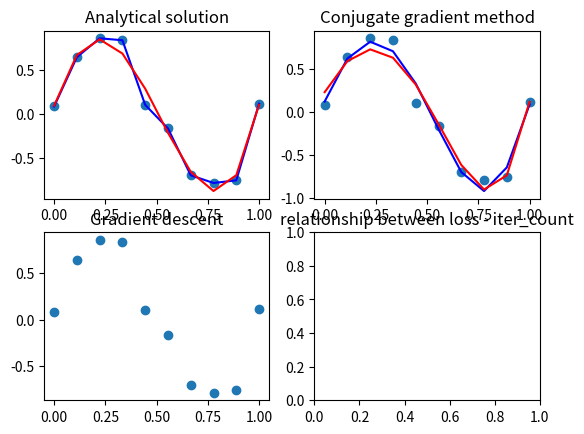

Write Python code to recreate this figure.
#!/usr/bin/env python 
# -*- coding:utf-8 -*-
"""
@project: ML_Lab1
[redacted]
"""

import random
import math
import numpy as np
from matplotlib import pyplot as plt

fig = plt.figure()
# 子图1：最小二乘法求解析解
plot_ls = fig.add_subplot(2, 2, 1)  # 三个参数分别为：行数，列数，本子图是所有子图中的第几个
plot_ls.set_title('Analytical solution')
# 子图2：共轭梯度法
plot_conjgrad = fig.add_subplot(2, 2, 2)
plot_conjgrad.set_title('Conjugate gradient method')
# 子图3：梯度下降法
plot_bgd = fig.add_subplot(2, 2, 3)
plot_bgd.set_title('Gradient descent')
# 子图4：损失函数的值随着迭代次数的变化关系
plot_bgd_loss = fig.add_subplot(2, 2, 4)
plot_bgd_loss.set_title('relationship between loss - iter_count')


# 生成数据
def generate_data(start=0, end=1, N=100, sigma=0.1):  # sigma 高斯噪声方差
    # 在0-2*pi的区间上生成N个点作为输入数据
    x = np.linspace(start, end, N)
    y = np.sin(2 * np.pi * x)
    print(x)

    # 对输入数据加入gauss噪声
    for i in range(N):
        y[i] += random.gauss(0, sigma)  # 高斯噪声
    # 画出点
    plot_ls.plot(x, y, 'o')
    plot_conjgrad.plot(x, y, 'o')
    plot_bgd.plot(x, y, 'o')
    return x, y


# 最小二乘法
def LeastSquares(x_vector, y_vector, m, regula=0, lamda=math.exp(-10)):
    (N,) = x_vector.shape
    x_list = [x_vector[i] ** n for i in range(N) for n in range(m + 1)]
    X = np.array(x_list).reshape(N, m + 1)
    X_transpose = X.transpose()
    T = y_vector.reshape(N, 1)

    # 计算W
    a = np.dot(X_transpose, X)
    if regula == 1:
        a += np.eye(m + 1) * lamda
    w = np.dot(np.linalg.inv(a), np.dot(X_transpose, T))
    y_predict = np.dot(X, w).reshape(N, )
    if regula == 0:  # 无正则项
        plot_ls.plot(x_vector, y_predict, 'b', label='without regularization term')
    else:  # 有正则项
        plot_ls.plot(x_vector, y_predict, 'r', label='with regularization term')

    loss = sum([pow(np.dot(X[i], w) - y_vector[i], 2) for i in range(N)]) / 2 / m
    if regula == 1:
        loss += 1 / 2 * lamda * np.dot(w.transpose(), w).reshape(1)
    return w.flatten(), loss


# 梯度下降法
def bgd(x_vector, y_vector, m, step_size=0.7, max_iter_count=50000, regula=0, lamda=math.exp(-11)):
    (N,) = x_vector.shape
    w = np.zeros((m + 1,))
    x_list = [x_vector[i] ** n for i in range(N) for n in range(m + 1)]
    X = np.array(x_list).reshape(N, m + 1)

    loss = 10
    iter_count = 0
    temp = [0] * (m + 1)
    c = [0] * (int)(max_iter_count / 100 + 1)
    l = [0] * (int)(max_iter_count / 100 + 1)
    if regula == 0:  # 如果不加正则项
        lamda = 0
    while loss > 0.001 and iter_count < max_iter_count:
        # print(W)
        error = [np.dot(X[j], w) - y_vector[j] for j in range(N)]
        # print(error)
        for i in range(m + 1):
            temp[i] = (1 - lamda) * w[i] - step_size / N * sum([error[j] * X[j][i] for j in range(N)])
        for i in range(m + 1):
            w[i] = temp[i]

        loss = 1 / (2 * N) * sum([pow(error[j], 2) for j in range(N)])
        print("iter_count: ", iter_count, "the loss:", loss)
        if iter_count % 100 == 0:
            print("iter_count: ", iter_count, "the loss:", loss)
            t = (int)(iter_count / 100)
            c[t] = iter_count
            l[t] = loss
        iter_count += 1

    y_predict = np.dot(X, w).reshape(N, )
    t = (int)(iter_count / 100)
    if regula == 0:
        plot_bgd.plot(x_vector, y_predict, 'b', label='without regularization term')
        plot_bgd_loss.plot(c[:t], l[:t], 'b')
    elif regula == 1:
        plot_bgd.plot(x_vector, y_predict, 'r', label='with regularization term')
        plot_bgd_loss.plot(c[:t], l[:t], 'r')
        loss += 1 / 2 * lamda * np.dot(w.transpose(), w)
    return w.flatten(), loss


# 共轭梯度法
def conjgrad(x_vector, y_vector, m, regula=0, lamda=math.exp(-7)):
    (N,) = x_vector.shape
    x_list = [x_vector[i] ** n for i in range(N) for n in range(m + 1)]
    X = np.array(x_list).reshape(N, m + 1)
    X_transpose = X.transpose()
    A = np.dot(X_transpose, X)
    if regula == 1:  # 如果有正则项
        A += np.eye(m + 1) * lamda
    b = np.dot(X_transpose, y_vector.reshape(N, 1))  # (m+1)*1

    w = np.zeros((m + 1, 1))
    r = b - np.dot(A, w)  # 初始误差
    p = r  # 共轭向量
    rsold = np.dot(r.transpose(), r)
    iter_count = 0
    while 1:
        Ap = np.dot(A, p)  # (m+1)*1
        alpha = rsold / np.dot(p.transpose(), Ap)
        w = w + alpha * p
        r = r - alpha * Ap
        rsnew = np.dot(r.transpose(), r)
        if pow(rsnew, 2) < 1e-10:
            break
        p = r + rsnew / rsold * p
        rsold = rsnew
        iter_count += 1

        loss = rsold / 2 / m
        if regula == 1:
            loss += 1 / 2 * lamda * np.dot(w.transpose(), w)
        print("iter_count: ", iter_count, "the loss:", loss)
    y_predict = np.dot(X, w).reshape(N, )
    if regula == 0:
        plot_conjgrad.plot(x_vector, y_predict, 'b', label='without regularization term')
    elif regula == 1:
        plot_conjgrad.plot(x_vector, y_predict, 'r', label='with regularization term')

    return w.flatten(), loss


if __name__ == '__main__':
    m = 9
    x, y = generate_data(N=10)

    # 用解析解求解两种loss的最优解
    (w1, l1) = LeastSquares(x, y, m)  # 无正则项
    (w2, l2) = LeastSquares(x, y, m, regula=1)  # 有正则项
    print('解析解 无正则项： W =', w1, '\n\tloss =', l1)
    print('解析解 有正则项： W =', w2, '\n\tloss =', l2)

    # 共轭梯度
    (w3, l3) = conjgrad(x, y, m)  # 无正则项
    (w4, l4) = conjgrad(x, y, m, regula=1)  # 有正则项
    print('共轭梯度法 无正则项： W =', w3, '\n\tloss =', l3)
    print('共轭梯度法 有正则项： W =', w4, '\n\tloss =', l4)

    # # 梯度下降
    # (w5, l5) = bgd(x, y, m)  # 无正则项
    # (w6, l6) = bgd(x, y, m, regula=1)  # 有正则项
    # print('梯度下降法 无正则项： W =', w5, '\n\tloss =', l5)
    # print('梯度下降法 有正则项： W =', w6, '\n\tloss =', l6)

    plt.show()
